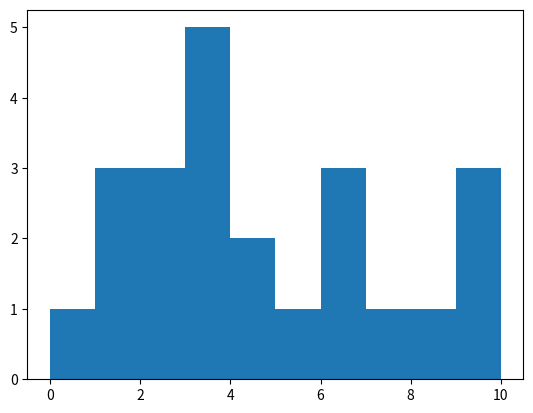

The matplotlib source for this figure:
import numpy as np
import matplotlib.pyplot as plt

x = np.array([0,1,2,3,1,4,5,6,7,1,2,3,4,9,8,3,3,3,6,6,2,10,9])
plt.hist(x, np.linspace(0,10,11))
plt.show()